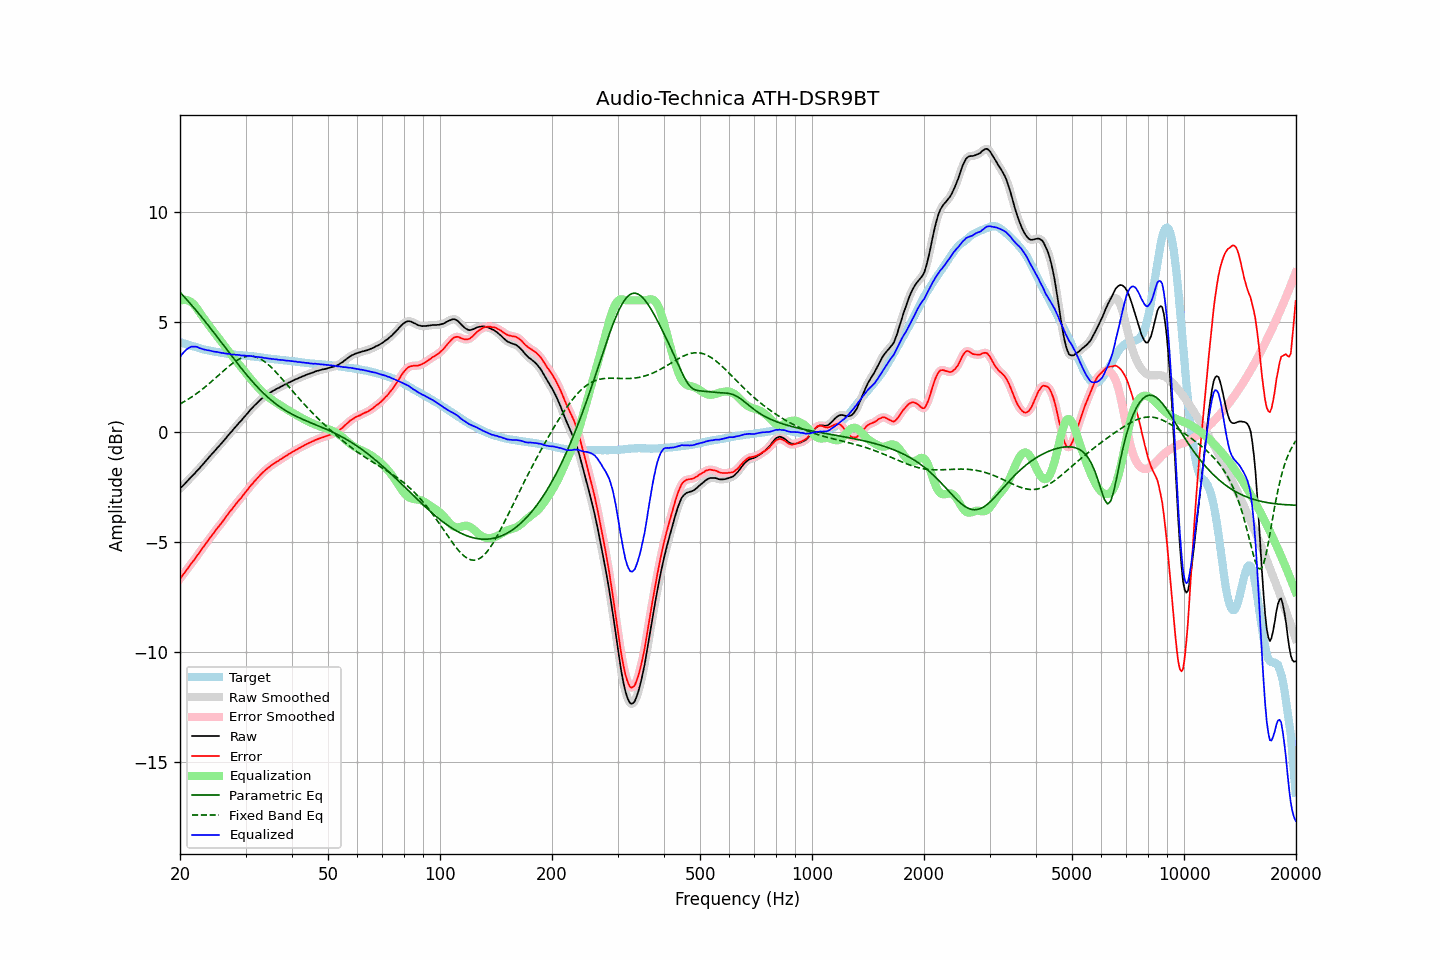

Data behind this chart, as committed beside it:
frequency, raw, error, smoothed, error_smoothed, equalization, parametric_eq, fixed_band_eq, equalized_raw, equalized_smoothed, target
20.00, -2.55, -6.65, -2.55, -6.65, 5.98, 6.37, 1.29, 3.42, 3.42, 4.10
20.20, -2.47, -6.55, -2.48, -6.56, 6.01, 6.29, 1.33, 3.53, 3.53, 4.08
20.40, -2.41, -6.46, -2.41, -6.46, 6.02, 6.21, 1.37, 3.61, 3.62, 4.05
20.61, -2.34, -6.36, -2.33, -6.36, 6.03, 6.13, 1.41, 3.69, 3.69, 4.03
20.81, -2.25, -6.26, -2.26, -6.26, 6.02, 6.05, 1.46, 3.76, 3.76, 4.01
21.02, -2.18, -6.16, -2.18, -6.16, 6.00, 5.97, 1.50, 3.81, 3.82, 3.98
21.23, -2.10, -6.06, -2.10, -6.06, 5.96, 5.88, 1.55, 3.86, 3.86, 3.96
21.44, -2.02, -5.96, -2.03, -5.97, 5.92, 5.80, 1.60, 3.89, 3.89, 3.94
21.66, -1.95, -5.87, -1.95, -5.87, 5.85, 5.72, 1.64, 3.90, 3.90, 3.92
21.87, -1.88, -5.78, -1.87, -5.77, 5.78, 5.63, 1.70, 3.89, 3.90, 3.90
22.09, -1.79, -5.67, -1.80, -5.67, 5.69, 5.54, 1.75, 3.89, 3.89, 3.88
22.31, -1.71, -5.57, -1.72, -5.57, 5.59, 5.46, 1.80, 3.87, 3.87, 3.86
22.54, -1.65, -5.47, -1.64, -5.47, 5.48, 5.37, 1.85, 3.83, 3.84, 3.83
22.76, -1.55, -5.36, -1.56, -5.36, 5.37, 5.28, 1.91, 3.81, 3.81, 3.80
22.99, -1.47, -5.26, -1.47, -5.26, 5.26, 5.19, 1.97, 3.79, 3.79, 3.78
23.22, -1.39, -5.16, -1.39, -5.16, 5.16, 5.10, 2.03, 3.76, 3.77, 3.76
23.45, -1.30, -5.06, -1.31, -5.06, 5.06, 5.01, 2.09, 3.75, 3.75, 3.75
23.69, -1.23, -4.96, -1.22, -4.96, 4.96, 4.91, 2.15, 3.73, 3.74, 3.73
23.92, -1.13, -4.86, -1.14, -4.86, 4.86, 4.82, 2.21, 3.73, 3.72, 3.72
24.16, -1.05, -4.76, -1.05, -4.76, 4.76, 4.73, 2.27, 3.71, 3.71, 3.70
24.40, -0.97, -4.66, -0.97, -4.66, 4.66, 4.63, 2.34, 3.69, 3.69, 3.69
24.65, -0.89, -4.58, -0.89, -4.57, 4.57, 4.54, 2.40, 3.67, 3.68, 3.68
24.89, -0.81, -4.47, -0.81, -4.47, 4.47, 4.44, 2.47, 3.66, 3.66, 3.66
25.14, -0.72, -4.37, -0.73, -4.38, 4.38, 4.35, 2.53, 3.66, 3.65, 3.65
25.39, -0.64, -4.28, -0.64, -4.28, 4.28, 4.25, 2.60, 3.64, 3.64, 3.64
25.65, -0.56, -4.19, -0.56, -4.19, 4.19, 4.16, 2.66, 3.62, 3.63, 3.63
25.91, -0.49, -4.10, -0.48, -4.10, 4.09, 4.06, 2.73, 3.61, 3.61, 3.62
26.16, -0.39, -4.00, -0.40, -4.00, 4.00, 3.97, 2.79, 3.60, 3.60, 3.61
26.43, -0.32, -3.90, -0.31, -3.90, 3.90, 3.87, 2.86, 3.58, 3.59, 3.59
26.69, -0.22, -3.80, -0.22, -3.80, 3.80, 3.77, 2.92, 3.58, 3.58, 3.58
26.96, -0.13, -3.70, -0.14, -3.70, 3.71, 3.68, 2.98, 3.57, 3.57, 3.56
27.23, -0.05, -3.60, -0.05, -3.61, 3.61, 3.58, 3.04, 3.56, 3.56, 3.55
27.50, 0.03, -3.52, 0.03, -3.51, 3.51, 3.49, 3.10, 3.54, 3.55, 3.54
27.77, 0.12, -3.42, 0.12, -3.42, 3.42, 3.39, 3.15, 3.54, 3.54, 3.54
28.05, 0.21, -3.32, 0.20, -3.33, 3.33, 3.30, 3.21, 3.53, 3.53, 3.53
28.33, 0.29, -3.23, 0.29, -3.23, 3.24, 3.20, 3.25, 3.52, 3.53, 3.52
28.62, 0.37, -3.14, 0.37, -3.14, 3.15, 3.11, 3.30, 3.52, 3.52, 3.52
28.90, 0.46, -3.05, 0.45, -3.06, 3.06, 3.02, 3.34, 3.51, 3.51, 3.51
29.19, 0.53, -2.98, 0.53, -2.97, 2.97, 2.92, 3.37, 3.50, 3.50, 3.51
29.48, 0.62, -2.88, 0.62, -2.88, 2.88, 2.83, 3.40, 3.50, 3.50, 3.50
29.78, 0.71, -2.79, 0.70, -2.79, 2.79, 2.74, 3.43, 3.49, 3.49, 3.49
30.08, 0.78, -2.70, 0.79, -2.70, 2.70, 2.66, 3.44, 3.48, 3.48, 3.48
30.38, 0.86, -2.62, 0.87, -2.61, 2.61, 2.57, 3.46, 3.47, 3.48, 3.48
30.68, 0.96, -2.52, 0.95, -2.52, 2.52, 2.48, 3.46, 3.47, 3.47, 3.47
30.99, 1.05, -2.41, 1.04, -2.42, 2.43, 2.40, 3.47, 3.47, 3.47, 3.46
31.30, 1.12, -2.34, 1.12, -2.33, 2.34, 2.31, 3.46, 3.46, 3.46, 3.46
31.61, 1.20, -2.25, 1.19, -2.25, 2.25, 2.23, 3.45, 3.45, 3.45, 3.45
31.93, 1.27, -2.17, 1.27, -2.17, 2.17, 2.15, 3.43, 3.43, 3.44, 3.44
32.24, 1.34, -2.10, 1.34, -2.09, 2.09, 2.07, 3.41, 3.42, 3.43, 3.43
32.57, 1.42, -2.01, 1.41, -2.01, 2.01, 1.99, 3.37, 3.42, 3.42, 3.42
32.89, 1.48, -1.93, 1.48, -1.93, 1.93, 1.92, 3.34, 3.41, 3.41, 3.41
33.22, 1.55, -1.85, 1.54, -1.86, 1.86, 1.85, 3.29, 3.41, 3.40, 3.40
33.55, 1.60, -1.79, 1.60, -1.79, 1.79, 1.77, 3.25, 3.39, 3.39, 3.39
33.89, 1.66, -1.72, 1.65, -1.72, 1.72, 1.71, 3.19, 3.38, 3.38, 3.38
34.23, 1.71, -1.66, 1.71, -1.66, 1.66, 1.64, 3.14, 3.37, 3.37, 3.36
34.57, 1.76, -1.61, 1.76, -1.60, 1.60, 1.57, 3.07, 3.36, 3.36, 3.36
34.92, 1.81, -1.54, 1.80, -1.55, 1.55, 1.51, 3.01, 3.35, 3.35, 3.35
35.27, 1.85, -1.49, 1.85, -1.49, 1.49, 1.45, 2.94, 3.34, 3.34, 3.34
35.62, 1.90, -1.44, 1.89, -1.44, 1.44, 1.39, 2.87, 3.34, 3.33, 3.33
35.97, 1.93, -1.40, 1.93, -1.39, 1.39, 1.33, 2.79, 3.32, 3.32, 3.32
... 635 more rows
